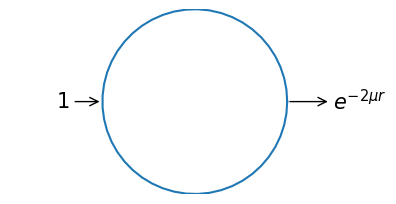

Python code for this plot: (Note: this script raises an exception after producing the figure.)
import numpy as np
import matplotlib.pyplot as plt

theta = np.linspace(0, 2*np.pi)
x = np.cos(theta)
y = np.sin(theta)
L = 0.5

# Case 1
plt.figure(figsize=(4.8, 2.4))
plt.plot(x,y)
plt.gca().annotate(r"$1$", xytext=(-1.5, 0), xy=(-1, 0), arrowprops=dict(arrowstyle="->"), va='center', fontsize=15)
plt.gca().annotate(r"$e^{-2\mu r}$", xytext=(1.5, 0), xy=(1, 0), arrowprops=dict(arrowstyle="<-"), va='center', fontsize=15)
plt.gca().set_aspect("equal")
plt.axis(False)
plt.xlim((-2, 2))
plt.ylim((-1, 1))
plt.savefig("../Figures/attenuation_case1.png")


# Case 2
nrows = 3
ncols = 2

fig, ax = plt.subplots(nrows, ncols)
fig.set_figheight(6.4*(nrows-0.2))
fig.set_figwidth(6.4*ncols)
fig.subplots_adjust(hspace=0.5, wspace=0.5)

for r in range(nrows):
    for c in range(ncols):
        ax[r][c].plot(x,y)
        ax[r][c].axis(False)
        ax[r][c].set_title(r*ncols+c+1)
        ax[r][c].set_aspect("equal")

# Initial ray
ax[0][0].annotate(r"$1$", xy=(-1, 0), xytext=(-1-L, 0), arrowprops=dict(arrowstyle="->"), va='center', fontsize=15)

# First step
ax[0][1].annotate(r"$T$", xytext=(-1+L, 0), xy=(-1, 0), arrowprops=dict(arrowstyle="<-"), va='center', fontsize=15)
ax[0][1].annotate(r"$R$", xytext=(-1-L, 0), xy=(-1, 0), arrowprops=dict(arrowstyle="<-", color="red"), va='center', color="red", fontsize=15)
ax[0][1].annotate(r"$TA$", xytext=(1-L, 0), xy=(1, 0), arrowprops=dict(arrowstyle="->"), va='center', fontsize=15)

ax[1][0].annotate(r"$T^2A$", xytext=(1+L/4, 0), xy=(1, 0), arrowprops=dict(arrowstyle="<-", color="red"), va='center', color="red", fontsize=15)
ax[1][0].annotate(r"$TRA$", xytext=(1-L, 0), xy=(1, 0), arrowprops=dict(arrowstyle="<-"), va='center', fontsize=15)
ax[1][0].annotate(r"$TRA^2$", xytext=(-1+L, 0), xy=(-1, 0), arrowprops=dict(arrowstyle="->"), va='center', fontsize=15)

ax[1][1].annotate(r"$TR^2A^2$", xytext=(-1+L, 0), xy=(-1, 0), arrowprops=dict(arrowstyle="<-"), va='center', fontsize=15)
ax[1][1].annotate(r"$T^2RA^2$", xytext=(-1-1.25*L, 0), xy=(-1, 0), arrowprops=dict(arrowstyle="<-", color="red"), va='center', color="red", fontsize=15)
ax[1][1].annotate(r"$TR^2A^3$", xytext=(1-1.25*L, 0), xy=(1, 0), arrowprops=dict(arrowstyle="->"), va='center', fontsize=15)

ax[2][0].annotate(r"$T^2R^2A^3$", xytext=(1+L/4, 0), xy=(1, 0), arrowprops=dict(arrowstyle="<-", color="red"), va='center', color="red", fontsize=15)
ax[2][0].annotate(r"$TR^3A^3$", xytext=(1-1.25*L, 0), xy=(1, 0), arrowprops=dict(arrowstyle="<-"), va='center', fontsize=15)
ax[2][0].annotate(r"$TR^3A^4$", xytext=(-1+L, 0), xy=(-1, 0), arrowprops=dict(arrowstyle="->"), va='center', fontsize=15)

ax[2][1].annotate(r"$TR^4A^4$", xytext=(-1+L, 0), xy=(-1, 0), arrowprops=dict(arrowstyle="<-"), va='center', fontsize=15)
ax[2][1].annotate(r"$T^2R^3A^4$", xytext=(-1-1.25*L, 0), xy=(-1, 0), arrowprops=dict(arrowstyle="<-", color="red"), va='center', color="red", fontsize=15)

plt.savefig("../Figures/attenuation_case2.png")

# Case 3
plt.figure(figsize=(4.8, 2.4))
plt.plot(x,y)

y0 = 0.5
x0 = np.sqrt(1-y0*y0)
plt.plot((-x0, x0), (y0, y0), color="black", linestyle="dashed")
plt.plot((0, 0), (0, y0), color="black", linestyle="dashed")
plt.text(0.1, y0/2, r"r/2")
plt.gca().annotate(r"$1$", xytext=(-x0-L, y0), xy=(-x0, y0), arrowprops=dict(arrowstyle="->"), va='center', fontsize=15)
plt.gca().annotate(r"$e^{-\sqrt{3}\mu r}$", xytext=(x0+L, y0), xy=(x0, y0), arrowprops=dict(arrowstyle="<-"), va='center', fontsize=15)
plt.gca().set_aspect("equal")
plt.axis(False)
plt.xlim((-2, 2))
plt.ylim((-1, 1))
plt.savefig("../Figures/attenuation_case3.png")